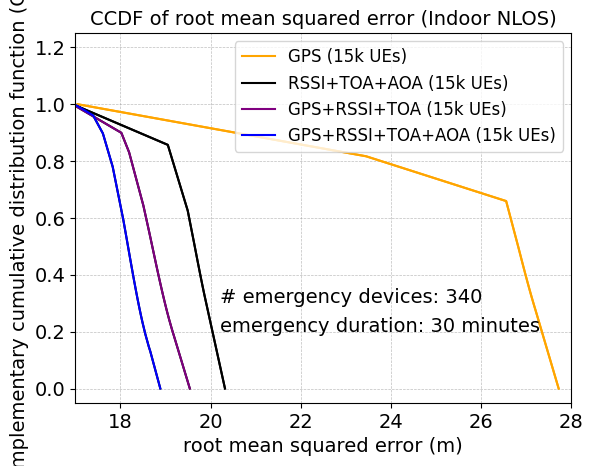

The matplotlib source for this figure:
import matplotlib.pyplot as plt
import numpy as np

from matplotlib import rc
from matplotlib.ticker import AutoMinorLocator

rc('mathtext', default='regular')
#from matplotlib.ticker import ScalarFormatter
#data
#15k average apd
from scipy.interpolate import make_interp_spline, BSpline
#success_rate_d = (0.71,0.63,0.59,0.48)
all = (17.03312805,
       17.39557953,
       17.6124021,
       17.82945424,
       18.06648873,
       18.15178667,
       18.1975177,
       18.22191664,
       18.28704594,
       18.30465408,
       18.35795958,
       18.38296366,
       18.41348326,
       18.4579864,
       18.49003009,
       18.55121342,
       18.62931425,
       18.66356367,18.88577)
ccdf = (0.9950930248,
        0.9606680997,
        0.8971845688,
        0.7800399722,
        0.5923394168,
        0.51583038,
        0.4743848542,
        0.4523569346,
        0.3944487054,
        0.3791307269,
        0.3339892935,
        0.3135699846,
        0.289404582,
        0.2558228814,
        0.2329671627,
        0.1926492454,
        0.1478515583,
        0.1306044071,0)
noaoa = (16.94226285,
           18.02181754,
           18.19400299,
           18.50939883,
           18.64383671,
           18.7897573,
           18.81946181,
           18.83852055,
           18.84198967,
           18.85606587,
           18.89067962,
           18.93886602,
           18.9829495,
           19.01721869,
           19.04214574,
           19.08142079,
           19.14469993,
           19.17796822,19.54
           )

ccdf2= (0.9994993008,
        0.8993550324,
        0.8307007401,
        0.6439556444,
        0.5471505079,
        0.4389921106,
        0.4172658349,
        0.4034535945,
        0.4009518222,
        0.3908433353,
        0.36631077,
        0.3330676988,
        0.3037560873,
        0.2817994005,
        0.266324493,
        0.2428467693,
        0.2075005264,
        0.1902065768,0)

onlycellular = (16.94226285,
                19.05227217,
                19.4938272,
                19.6323842,
                19.71877939,
                19.78336122,
                19.80917067,
                19.82721699,
                19.83709572,
                19.84136251,
                19.8413767,
                19.84357903,
                19.84394531,
                19.84941193,
                19.85260667,
                19.8563581,
                19.85832696,
                19.86719837,
                20.32)

ccdf3 = (0.9998701555,
         0.856948401,
         0.6255858219,
         0.5138078152,
         0.4429701865,
         0.3910642055,
         0.3707982825,
         0.3568343557,
         0.3492694723,
         0.346020289,
         0.3460095043,
         0.3443368436,
         0.3440589459,
         0.3399215415,
         0.3375124632,
         0.3346920848,
         0.3332155797,
         0.3265949326,
         0)

onlygps   =(17.05043074,
            23.45018936,
            26.55560268,
            26.8201401,
            26.89112323,
            26.92978173,
            26.95415865,
            26.97094941,
            26.98322365,
            26.99270009,
            27.02706692,
            27.05481799,
            27.07769709,
            27.09688434,
            27.11320701,
            27.12516312,
            27.18325146,
            27.20696058,
            27.72)

ccdf4 = (0.9999326055,
         0.8168026322,
         0.6592816593,
         0.5007131578,
         0.4570443326,
         0.4334446686,
         0.4186790936,
         0.4085735375,
         0.4012241312,
         0.3955736197,
         0.3752733349,
         0.3591264973,
         0.3459996608,
         0.3351311706,
         0.3259923034,
         0.319363543,
         0.2880034066,
         0.2756350208,
         0)
f, ax1 = plt.subplots()

ax1.set_ylim(-0.05, 1.25)  # most of the data
ax1.set_xlim(17.0, 28)  # most of the data
#ax1.plot(time, seq)

ax1.plot(onlygps, ccdf4,color="orange")
ax1.plot(onlycellular, ccdf3,color="black")
ax1.plot(noaoa, ccdf2,color="black")
ax1.plot(all, ccdf,color="black")
#ax1.set_xlim(0.1,81)

ax1.grid(color='gray', alpha=0.5, linestyle='dashed', linewidth=0.5)

#legend
#
#lns1 = ax1.plot(noaoa, ccdf2, color="black",  label='RSSI+TOA+AOA (15k UEs)')
lns1= ax1.plot(onlygps,ccdf4, color="orange", label='GPS (15k UEs)')
lns2 = ax1.plot(onlycellular,ccdf3, color="black",  label='RSSI+TOA+AOA (15k UEs)')
lns3 = ax1.plot(noaoa,ccdf2, color="purple", label='GPS+RSSI+TOA (15k UEs)')
lns4= ax1.plot(all,ccdf, color="blue", label='GPS+RSSI+TOA+AOA (15k UEs)')

lns = lns1+lns2+lns3+lns4
labs = [l.get_label() for l in lns]


#ax1.legend(lns2, labs, loc=1, fontsize=10)
#ax1.legend(loc=4, fontsize=10)
ax1.legend(loc=4, fontsize=18)
import matplotlib.font_manager as font_manager
font = font_manager.FontProperties(family='Arial',
                                   style='normal', size=12)
ax1.legend(prop=font)
ax1.set_title("CCDF of root mean squared error (Indoor NLOS)" , fontname="Arial", fontsize=14)

#ax2.set_xlabel("time (sec)",fontsize=14)
plt.xlabel(r"root mean squared error (m)",fontname="Arial",fontsize=14)
plt.ylabel(r"complementary cumulative distribution function (CCDF)",fontname="Arial",fontsize=14)
#ax2.set_ylabel(r"average messages per node (Dr)",fontsize=14)
d = .015  # how big to make the diagonal lines in axes coordinates
# arguments to pass to plot, just so we don't keep repeating them


# single vline with specific ymin and ymax
#ax2.vlines(x=39.25, ymin=25, ymax=150, colors='green', ls=':', lw=2, label='vline_single - partial height')

# place legend outside
#ax1.legend(loc=1)

for tick in ax1.get_xticklabels():
    tick.set_fontname("Arial")
for tick in ax1.get_yticklabels():
    tick.set_fontname("Arial")

ax1.tick_params(axis='both', which='major', labelsize=14)
plt.text(20.2,0.3,'# emergency devices: 340',fontsize=14,fontname="Arial")
plt.text(20.2,0.2,'emergency duration: 30 minutes',fontsize=14,fontname="Arial")

plt.show()
